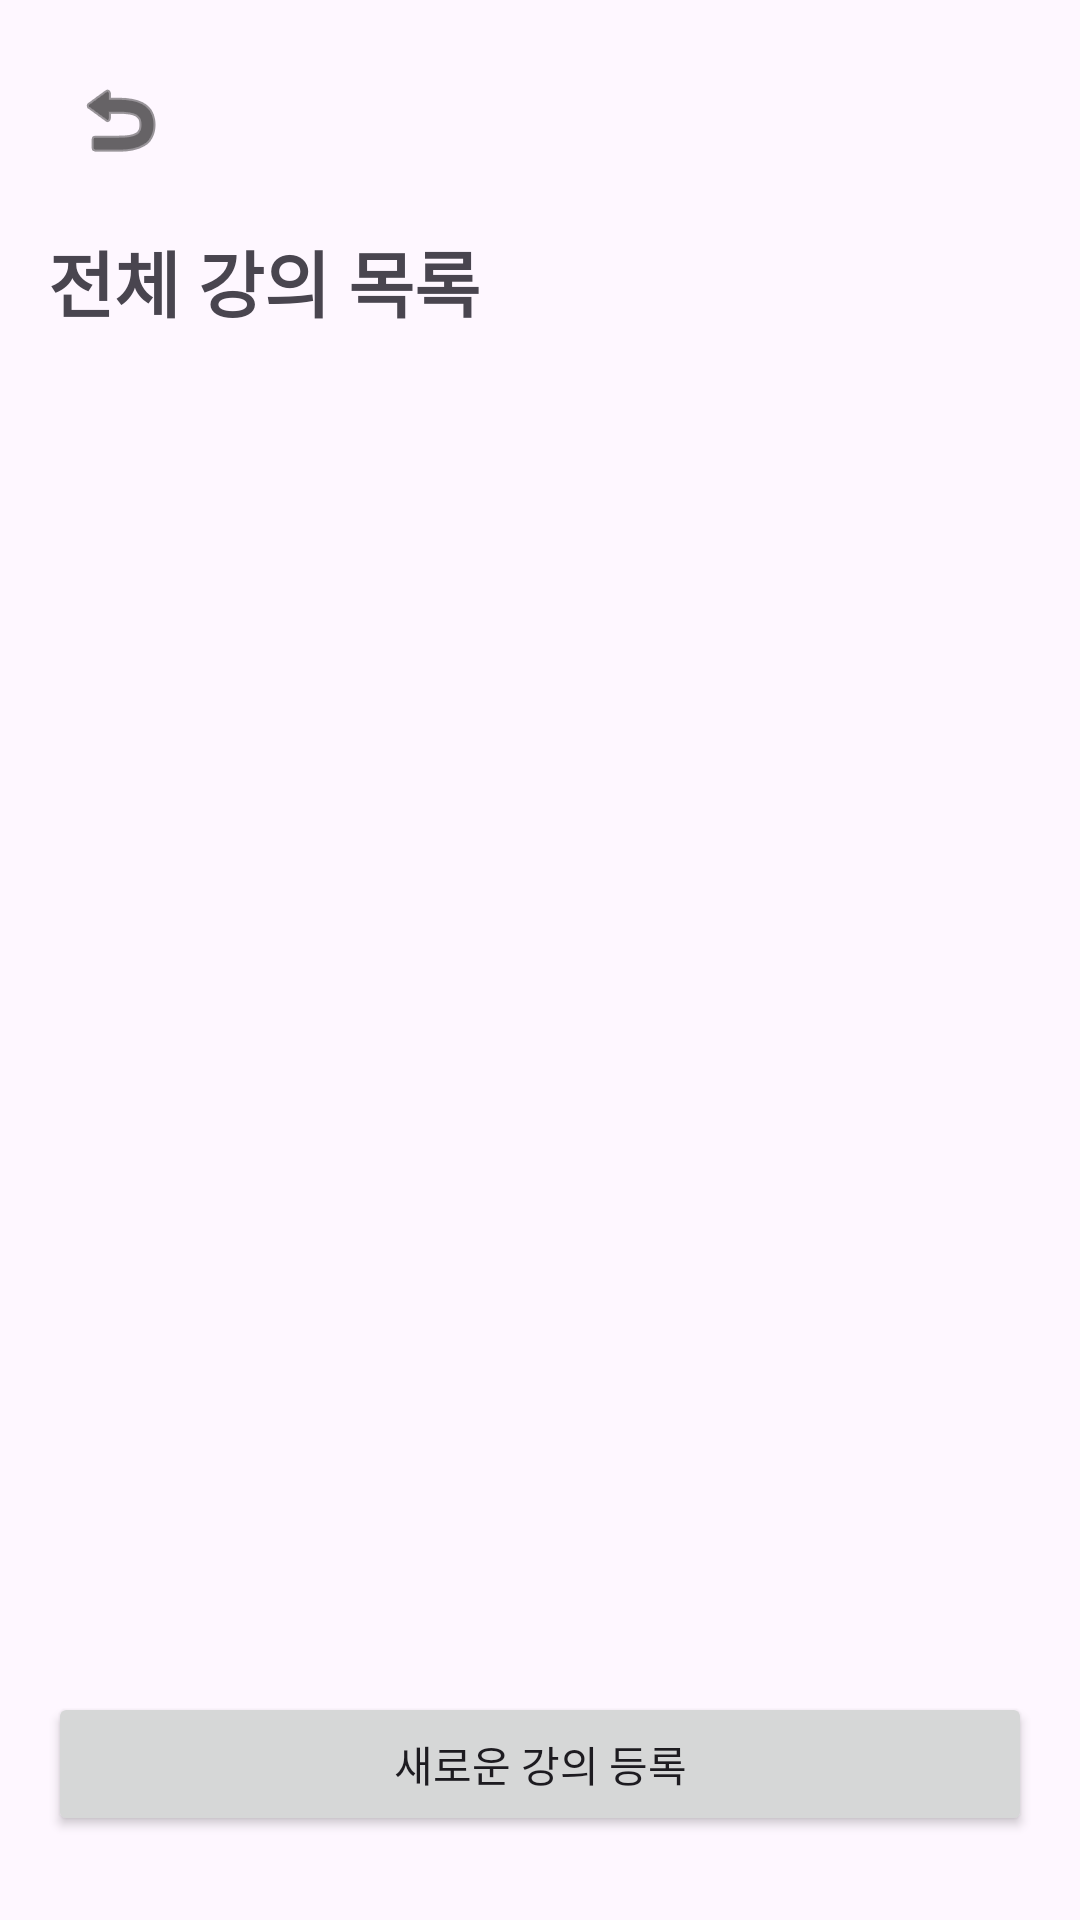

Here is an Android app screen rendered from its layout file. Give the layout XML and the strings, colors and styles it references.
<!-- AndroidManifest.xml: application theme Theme.AReady -->
<!-- res/layout/activity_lecture_list.xml -->
<?xml version="1.0" encoding="utf-8"?>
<androidx.constraintlayout.widget.ConstraintLayout
    xmlns:android="http://schemas.android.com/apk/res/android"
    xmlns:app="http://schemas.android.com/apk/res-auto"
    xmlns:tools="http://schemas.android.com/tools"
    android:id="@+id/lectureListLayout"
    android:layout_width="match_parent"
    android:layout_height="match_parent"
    tools:context=".LectureListActivity"
    android:padding="16dp">

    
    <ImageButton
        android:id="@+id/btnBack"
        android:layout_width="48dp"
        android:layout_height="48dp"
        android:background="?attr/selectableItemBackgroundBorderless"
        android:contentDescription="뒤로가기"
        android:src="@android:drawable/ic_menu_revert"
        app:tint="#000000"
        app:layout_constraintTop_toTopOf="parent"
        app:layout_constraintStart_toStartOf="parent" />

    
    <TextView
        android:id="@+id/titleLectureList"
        android:layout_width="wrap_content"
        android:layout_height="wrap_content"
        android:text="전체 강의 목록"
        android:textSize="24sp"
        android:textStyle="bold"
        app:layout_constraintTop_toBottomOf="@id/btnBack"
        app:layout_constraintStart_toStartOf="parent"
        android:layout_marginTop="12dp" />

    
    <androidx.recyclerview.widget.RecyclerView
        android:id="@+id/recyclerLectureList"
        android:layout_width="0dp"
        android:layout_height="0dp"
        android:clipToPadding="false"
        app:layout_constraintTop_toBottomOf="@id/titleLectureList"
        app:layout_constraintBottom_toTopOf="@id/btnAddLecture"
        app:layout_constraintStart_toStartOf="parent"
        app:layout_constraintEnd_toEndOf="parent"
        android:layout_marginTop="16dp" />

    
    <Button
        android:id="@+id/btnAddLecture"
        android:layout_width="0dp"
        android:layout_height="wrap_content"
        android:text="새로운 강의 등록"
        app:layout_constraintBottom_toBottomOf="parent"
        app:layout_constraintStart_toStartOf="parent"
        app:layout_constraintEnd_toEndOf="parent"
        android:layout_marginTop="12dp"
        android:layout_marginBottom="12dp" />

</androidx.constraintlayout.widget.ConstraintLayout>
<!-- resources referenced by this layout -->
<resources>
  <style name="Theme.AReady" parent="Base.Theme.AReady" />
  <style name="Base.Theme.AReady" parent="Theme.Material3.DayNight.NoActionBar">
          
      </style>
</resources>
